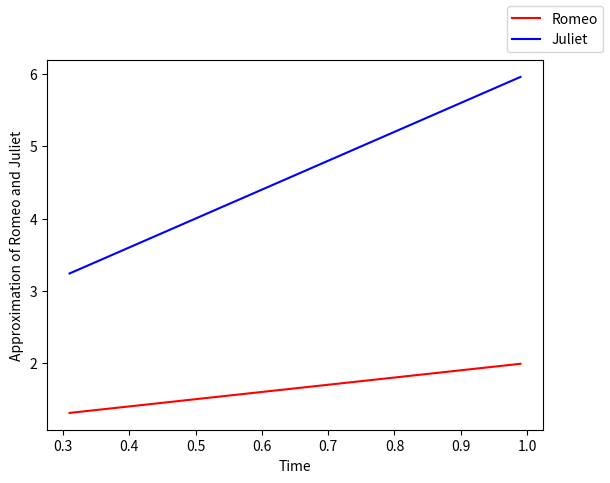
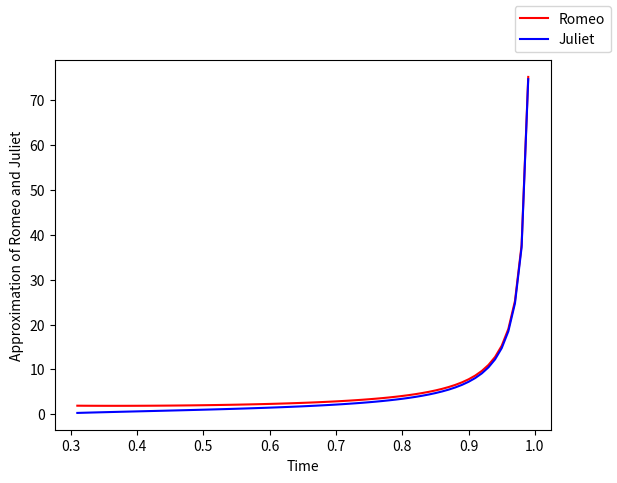

Write the Python code that produced these figures, in order.

import numpy as np
import matplotlib.pyplot as plt
import math

Romeo1 = []
Juliet1 = []
Romeo2 = []
Juliet2 = []
t = []
n = 0.3
# t1 = 0

def f(t0, R0, J0):
    return 3*R0-1*J0
def g(t0, R0, J0):
    return 2*R0+1*J0
def R(t):
    return math.cos(-1*t)*math.exp(2*t) + math.exp(2*t)*math.sin(-1*t)
def J(t):
    return math.cos(-1*t)*math.exp(2*t) - math.exp(2*t)*math.sin(-1*t) + math.exp(2*t)*((math.cos(-1*t) + math.sin(-1*t)))

while n < 0.99:
    n += 0.01
    t.append(n)
    
def ExplicitEuler( t0, R0, J0):
   
    for i in t:
            R1 = R0 + f(t0, R0, J0) * i
            J1 = J0 + g(t0, R0, J0) * i
            t1 = t0 + i
            Romeo1.append(R1)
            Juliet1.append(J1)


    fig, ax = plt.subplots()
    ax.set_xlabel('Time')
    ax.set_ylabel('Approximation of Romeo and Juliet')

    ax.plot(t, Romeo1, color = 'red', label ='Romeo');
    ax.plot(t, Juliet1, color = 'blue', label = 'Juliet');
    fig.legend(['Romeo', 'Juliet'], loc = 'upper right');

    plt.show()
    
                
ExplicitEuler(4,1,2)




def ImpicitEuler(t0,R0,J0):

   for i in t:
     a1 =1-(2*i)
     b2 =1-(2*i)
     a2=1
     b1=1
     c1=R0
     c2=J0
     t1=t0+i
     D = a1 * b2 - a2 * b1
     Dx = c1 * b2 - c2 * b1
     Dy = a1 * c2 - a2 * c1
     R1=Dx/D
     J1=Dy/D
     Romeo2.append(R1)
     Juliet2.append(J1)
     

   fig, ax = plt.subplots() 
     
   ax.set_xlabel('Time') 
   ax.set_ylabel('Approximation of Romeo and Juliet') 

   ax.plot(t, Romeo2, color = 'red', label='Romeo') 
   ax.plot(t, Juliet2, color = 'blue', label = 'Juliet') 
   fig.legend(['Romeo', 'Juliet'], loc='upper right')

   plt.show()
        

        
ImpicitEuler(4,1,2)